Dataset: final_dataset (GitHub, Poilik/50.039-Deep-Learning-Butterfly-Classification). Classes: non-hybrid, hybrid.

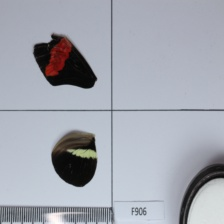
Label: non-hybrid

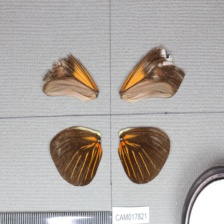
Label: hybrid

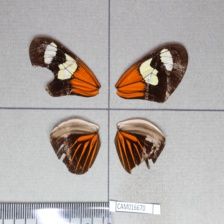
Label: hybrid

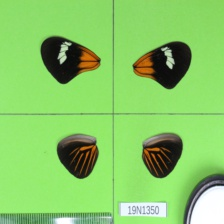
Label: non-hybrid

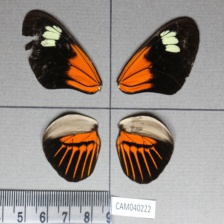
Label: non-hybrid

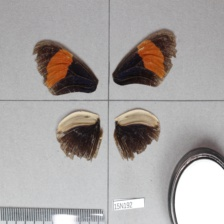
Label: non-hybrid
